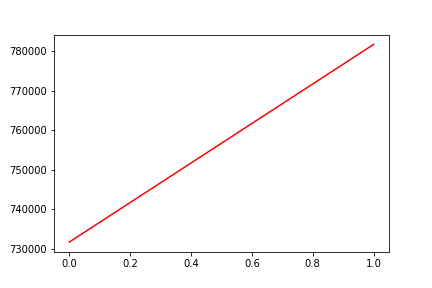

Data behind this chart, as committed beside it:
, date, assets
0, 0, 731628
1, 20181220, 781768
